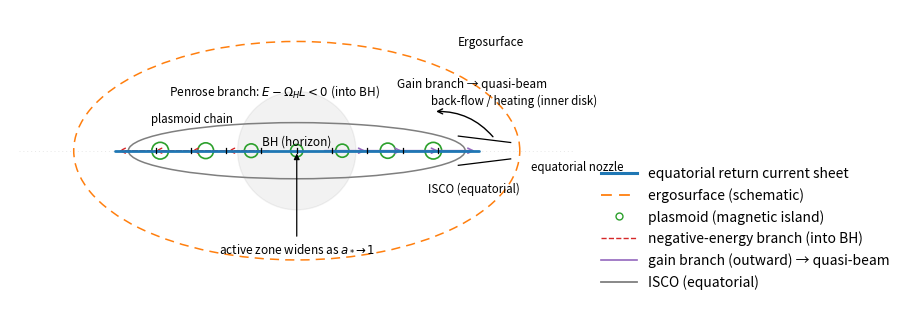

This figure's Python source:
#!/usr/bin/env python3
"""
Generate a schematic: fig_equatorial_trigger_schematic.(pdf|png|svg)

- Minimal, monochrome-friendly (default)
- Vector-safe when using PDF/SVG
- No deps beyond matplotlib & numpy

Usage examples:
  python fig_equatorial_trigger_schematic.py --out figures --fmt pdf
  python fig_equatorial_trigger_schematic.py --fmt svg --plasmoids 9 --angle 10
"""

import argparse
from pathlib import Path
import numpy as np
import matplotlib.pyplot as plt
from matplotlib.patches import Circle, FancyArrowPatch, Arc
from matplotlib.lines import Line2D
import matplotlib as mpl
mpl.rcParams['pdf.fonttype'] = 42
mpl.rcParams['ps.fonttype']  = 42

COL = {
    "sheet": "#1f77b4",     # 青: equatorial return current sheet
    "erg":   "#ff7f0e",     # 橙: ergosurface
    "plas":  "#2ca02c",     # 緑: plasmoid
    "neg":   "#d62728",     # 赤: negative-energy branch
    "gain":  "#9467bd",     # 紫: gain branch (quasi-beam)
    "isco":  "#7f7f7f",     # 灰: ISCO
    "guide": "#bdbdbd"      # 薄灰: equatorial guide
}

def build_figure(n_plasmoids=7, opening_deg=12, with_legend=False, label_bg=False):
    import numpy as np
    import matplotlib.pyplot as plt
    from matplotlib.patches import Circle, FancyArrowPatch, Arc
    from matplotlib.lines import Line2D

    FS = 8.5   # 基本フォントサイズ（小さめ）
    C  = "black"

    fig, ax = plt.subplots(figsize=(7.4, 4.4))  # わずかに小型化
    ax.set_aspect("equal")
    ax.set_xlim(-6.3, 6.3)
    ax.set_ylim(-3.5, 3.1)
    ax.axis("off")

    bbox = dict(facecolor="white", alpha=0.65, edgecolor="none", pad=1) if label_bg else None

    # Horizon（薄め）
    horizon = Circle((0, 0), radius=1.3, color=C, fill=True, alpha=0.05, linewidth=1.0)
    ax.add_patch(horizon)
    ax.text(0, 0.35, "BH (horizon)", ha="center", va="top", fontsize=FS, color=C, bbox=bbox)

    # Ergosurface（破線の楕円）
    erg_arc = Arc((0,0), 9.8, 4.8, lw=1.1, linestyle=(0,(6,4)), color=COL["erg"])
    ax.add_patch(erg_arc)
    ax.text(5.0, 2.25, "Ergosurface", ha="right", va="bottom", fontsize=FS, color=C, bbox=bbox)

    # ISCO（浅い弧）
    isco = Arc((0,0), 7.4, 7.4/6, lw=1.1, color=COL["isco"])
    ax.add_patch(isco)
    ax.text(3.9, -0.70, "ISCO (equatorial)", ha="center", va="top", fontsize=FS-0.2, color=C, bbox=bbox)

    # equatorial guide
    ax.plot([-6.1, 6.1], [0, 0], lw=0.7, linestyle=(0,(1,3)), color=COL["guide"], alpha=0.35)

    # return current sheet
    ax.plot([-4.0, 4.0], [0, 0], lw=2.0, solid_capstyle="round", color=COL["sheet"])

    # Resistive ticks
    for x in np.linspace(-3.1, 3.1, 9):
        ax.plot([x, x], [0.052, -0.052], lw=0.9, color=C)

    # Plasmoid chain（数は既定7。混むなら5に）
    xs = np.linspace(-3.0, 3.0, n_plasmoids)
    r0 = 0.16
    for i, px in enumerate(xs):
        circ = circ = Circle((px, 0.0), r0*(1.0 + 0.15*np.cos(i)), fill=False, lw=1.2, edgecolor=COL["plas"])
        ax.add_patch(circ)
    ax.text(xs[0]-0.2, 0.55, "plasmoid chain", ha="left", va="bottom", fontsize=FS-0.2, color=C, bbox=bbox)

    # Gain branch → 右（実線）
    for x0 in [0.55, 1.35, 2.15, 2.95]:
        ax.add_patch(FancyArrowPatch((x0,0.0),(x0+1.02,0.0),
                                     arrowstyle="->", mutation_scale=9, lw=1.2, color=COL["gain"]))
    # Negative-energy branch → 左（破線）
    for x0 in [-0.55, -1.35, -2.15, -2.95]:
        ax.add_patch(FancyArrowPatch((x0,0.0),(x0-1.02,0.0),
                                     arrowstyle="->", mutation_scale=9, lw=1.0, linestyle="--", color=COL["neg"]))
    # ノズルの開き角（短めにして衝突回避）
    L1, L2 = 3.55, 4.70
    slope = np.tan(np.deg2rad(opening_deg/2))
    ax.plot([L1, L2], [ 0.18 + slope*(L2-L1),  0.18], lw=0.9, color=C)
    ax.plot([L1, L2], [-0.18 - slope*(L2-L1), -0.18], lw=0.9, color=C)
    ax.text(5.15, -0.35, "equatorial nozzle", ha="left", va="center", fontsize=FS-0.2, color=C, bbox=bbox)

    # ラベル（高めのyにずらす）
    ax.text(-2.8, 1.12, r"Penrose branch: $E-\Omega_H L<0$ (into BH)",
            ha="left", va="bottom", fontsize=FS, color=C, bbox=bbox)
    ax.text(2.20, 1.32, "Gain branch → quasi-beam", ha="left", va="bottom",
            fontsize=FS, color=C, bbox=bbox)

    # Back-flow（さらに上へ）
    ax.add_patch(FancyArrowPatch((4.35, 0.26), (3.00, 0.86),
                                 connectionstyle="arc3,rad=0.25",
                                 arrowstyle="->", mutation_scale=9, lw=1.0, color=C))
    ax.text(2.95, 0.95, "back-flow / heating (inner disk)", ha="left", va="bottom",
            fontsize=FS-0.2, color=C, bbox=bbox)

    # アクティブゾーン注釈（raw文字列でエスケープ警告回避）
    ax.annotate(r"active zone widens as $a_*\!\to\!1$",
                xy=(0, 0), xytext=(0, -2.0),
                arrowprops=dict(arrowstyle="-|>", lw=0.9, color=C),
                ha="center", va="top", fontsize=FS, color=C, bbox=bbox)

    from matplotlib.lines import Line2D
    # 凡例の線幅を図中の線と揃える
    lw_sheet, lw_erg, lw_isco = 2.2, 1.3, 1.3

    handles = [
        Line2D([], [], lw=lw_sheet, color=COL["sheet"],
               label="equatorial return current sheet"),
        Line2D([], [], lw=lw_erg, linestyle=(0, (6, 4)), color=COL["erg"],
               label="ergosurface (schematic)"),
        Line2D([], [], lw=1.2, color=COL["plas"], marker='o', markersize=5,
               markerfacecolor='none', linestyle='None',
               label="plasmoid (magnetic island)"),
        Line2D([], [], lw=1.0, color=COL["neg"], linestyle='--',
               label="negative-energy branch (into BH)"),
        Line2D([], [], lw=1.2, color=COL["gain"],
               label="gain branch (outward) \u2192 quasi-beam"),  # →（Unicode）
        Line2D([], [], lw=lw_isco, color=COL["isco"],
               label="ISCO (equatorial)"),
    ]
    leg = ax.legend(handles=handles, loc="lower left",
                    bbox_to_anchor=(1.02, 0.05),
                    frameon=False, handlelength=2.6, handletextpad=0.8,
                    borderaxespad=0.0)
    return fig

def main():
    p = argparse.ArgumentParser()
    p.add_argument("--out", default="figures", help="output directory")
    p.add_argument("--fmt", default="pdf", choices=["pdf","png","svg"], help="output format")
    p.add_argument("--plasmoids", type=int, default=7, help="number of plasmoids (magnetic islands)")
    p.add_argument("--angle", type=float, default=14.0, help="equatorial nozzle opening (deg, visual)")
    args = p.parse_args()

    out_dir = Path(args.out); out_dir.mkdir(parents=True, exist_ok=True)
    out_path = out_dir / f"fig_equatorial_trigger_schematic.{args.fmt}"

    fig = build_figure(n_plasmoids=args.plasmoids, opening_deg=args.angle)
    fig.savefig(out_path, bbox_inches="tight")
    plt.close(fig)
    print(out_path.as_posix())

if __name__ == "__main__":
    main()
